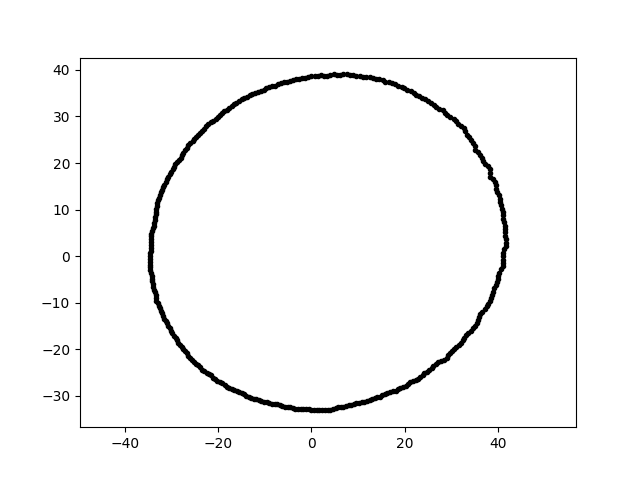

The file beside this chart, header and first rows:
-6.052892005124402639e-15, -3.295040937157642702e+01, 8.000000000000000000e+00
2.362916610047225124e-15, 3.858935673032223690e+01, 8.000000000000000000e+00
-2.871953906307409543e+00, -3.282658336021341228e+01, 8.000000000000000000e+00
4.118080257340082539e+01, 0.000000000000000000e+00, 8.000000000000000000e+00
-2.979768318363084489e+01, 1.861965897935487035e+01, 8.000000000000000000e+00
4.016361985872791251e+01, -4.221366550752931879e+00, 8.000000000000000000e+00
1.856139014056691394e+01, -2.858203435715245888e+01, 8.000000000000000000e+00
3.426162694723721103e+01, -1.597645902634636883e+01, 8.000000000000000000e+00
-3.259202295708708164e+01, -1.122233347709577522e+01, 8.000000000000000000e+00
-1.026206967197981257e+01, 3.578808999776415334e+01, 8.000000000000000000e+00
-9.043000226557786903e+00, -3.153668960575427249e+01, 8.000000000000000000e+00
2.128094217946584976e+01, 3.541743543437272734e+01, 8.000000000000000000e+00
2.969384970285527814e+01, -2.079185740040543706e+01, 8.000000000000000000e+00
3.554285324064838392e+01, -1.436024485023205344e+01, 8.000000000000000000e+00
-3.335637747156302879e+01, 9.564787325599752421e+00, 8.000000000000000000e+00
-1.447628015615070396e+01, -2.968077281593389571e+01, 8.000000000000000000e+00
-2.601836782742245546e+01, 2.426252051575021795e+01, 8.000000000000000000e+00
1.473423121966102123e+01, -3.020965087238859326e+01, 8.000000000000000000e+00
-1.605171948703582174e+01, -2.895806850883355921e+01, 8.000000000000000000e+00
-3.364213483955718687e+01, 7.766898816010862738e+00, 8.000000000000000000e+00
-3.246893036017461043e+01, 1.311829939032589643e+01, 8.000000000000000000e+00
-3.327985899632077604e+01, -9.542846005898729445e+00, 8.000000000000000000e+00
-1.438516202988199311e+01, 3.388931800085550350e+01, 8.000000000000000000e+00
-1.865654505046975231e+01, -2.765946549912602492e+01, 8.000000000000000000e+00
3.391751908059627230e+00, 3.876790170711213790e+01, 8.000000000000000000e+00
4.172883736037442048e+01, 2.186915698120426743e+00, 8.000000000000000000e+00
-1.498968808392382357e+01, 3.366739066584673168e+01, 8.000000000000000000e+00
9.673449210890368022e+00, 3.879808565656645669e+01, 8.000000000000000000e+00
1.193387545428612384e+01, -3.108880844537854671e+01, 8.000000000000000000e+00
2.853545498027298777e+01, -2.229434082191680488e+01, 8.000000000000000000e+00
-1.761342180673423385e+01, 3.177545407308764780e+01, 8.000000000000000000e+00
3.113839386641070917e+01, -1.945742799480144569e+01, 8.000000000000000000e+00
-3.396980452161136554e+01, -6.603061104258681979e+00, 8.000000000000000000e+00
-2.646722531750252116e+01, 2.383119671722145938e+01, 8.000000000000000000e+00
4.086968601952094993e+00, 3.888490879193678751e+01, 8.000000000000000000e+00
-2.011115748142881898e+01, 2.981601711357936324e+01, 8.000000000000000000e+00
-3.229242083342205660e+01, 1.370731939823003742e+01, 8.000000000000000000e+00
1.805922590451413257e+01, -2.890080278274658099e+01, 8.000000000000000000e+00
-3.451105760768842856e+01, 2.413248235304490841e+00, 8.000000000000000000e+00
-4.613503693946250372e+00, 3.757397233023877448e+01, 8.000000000000000000e+00
1.139246366896579410e+01, -3.130053668244065435e+01, 8.000000000000000000e+00
3.993709855815987453e+01, -5.612793166955480473e+00, 8.000000000000000000e+00
2.385275936086753390e+01, 3.406527073652227955e+01, 8.000000000000000000e+00
-2.511466718582806124e+01, 2.511466718582806479e+01, 8.000000000000000000e+00
1.734614561205465932e+01, 3.719892930921772489e+01, 8.000000000000000000e+00
-2.781478877894896939e+01, -1.947612477673092002e+01, 8.000000000000000000e+00
2.386079521502722756e+01, -2.558757018490185686e+01, 8.000000000000000000e+00
4.116434465739989434e+01, -7.185263087224438294e-01, 8.000000000000000000e+00
-1.711885277318615195e+01, 3.219587946689863145e+01, 8.000000000000000000e+00
4.096553763975963847e+01, 1.021385568511841591e+01, 8.000000000000000000e+00
3.604772644302017426e+01, -1.312029943823002576e+01, 8.000000000000000000e+00
-3.462868956445353774e+01, -1.209260486081569663e+00, 8.000000000000000000e+00
2.920494629359650318e+01, 3.024260719964471988e+01, 8.000000000000000000e+00
3.832830500825956221e+01, -9.556319740073643487e+00, 8.000000000000000000e+00
-5.262120569044865803e+00, 3.744193337251702758e+01, 8.000000000000000000e+00
-2.644791513158947893e+01, -2.141709938485779574e+01, 8.000000000000000000e+00
1.969350950585138449e+01, -2.812524634653854250e+01, 8.000000000000000000e+00
-2.561640920432425261e+01, -2.226800479179258119e+01, 8.000000000000000000e+00
-2.164834519017789560e+01, 2.872832438127667842e+01, 8.000000000000000000e+00
-2.818204374938331469e+01, -1.900902853098491363e+01, 8.000000000000000000e+00
-3.442325462139407932e+01, -3.618029852337289132e+00, 8.000000000000000000e+00
... 299 more rows
